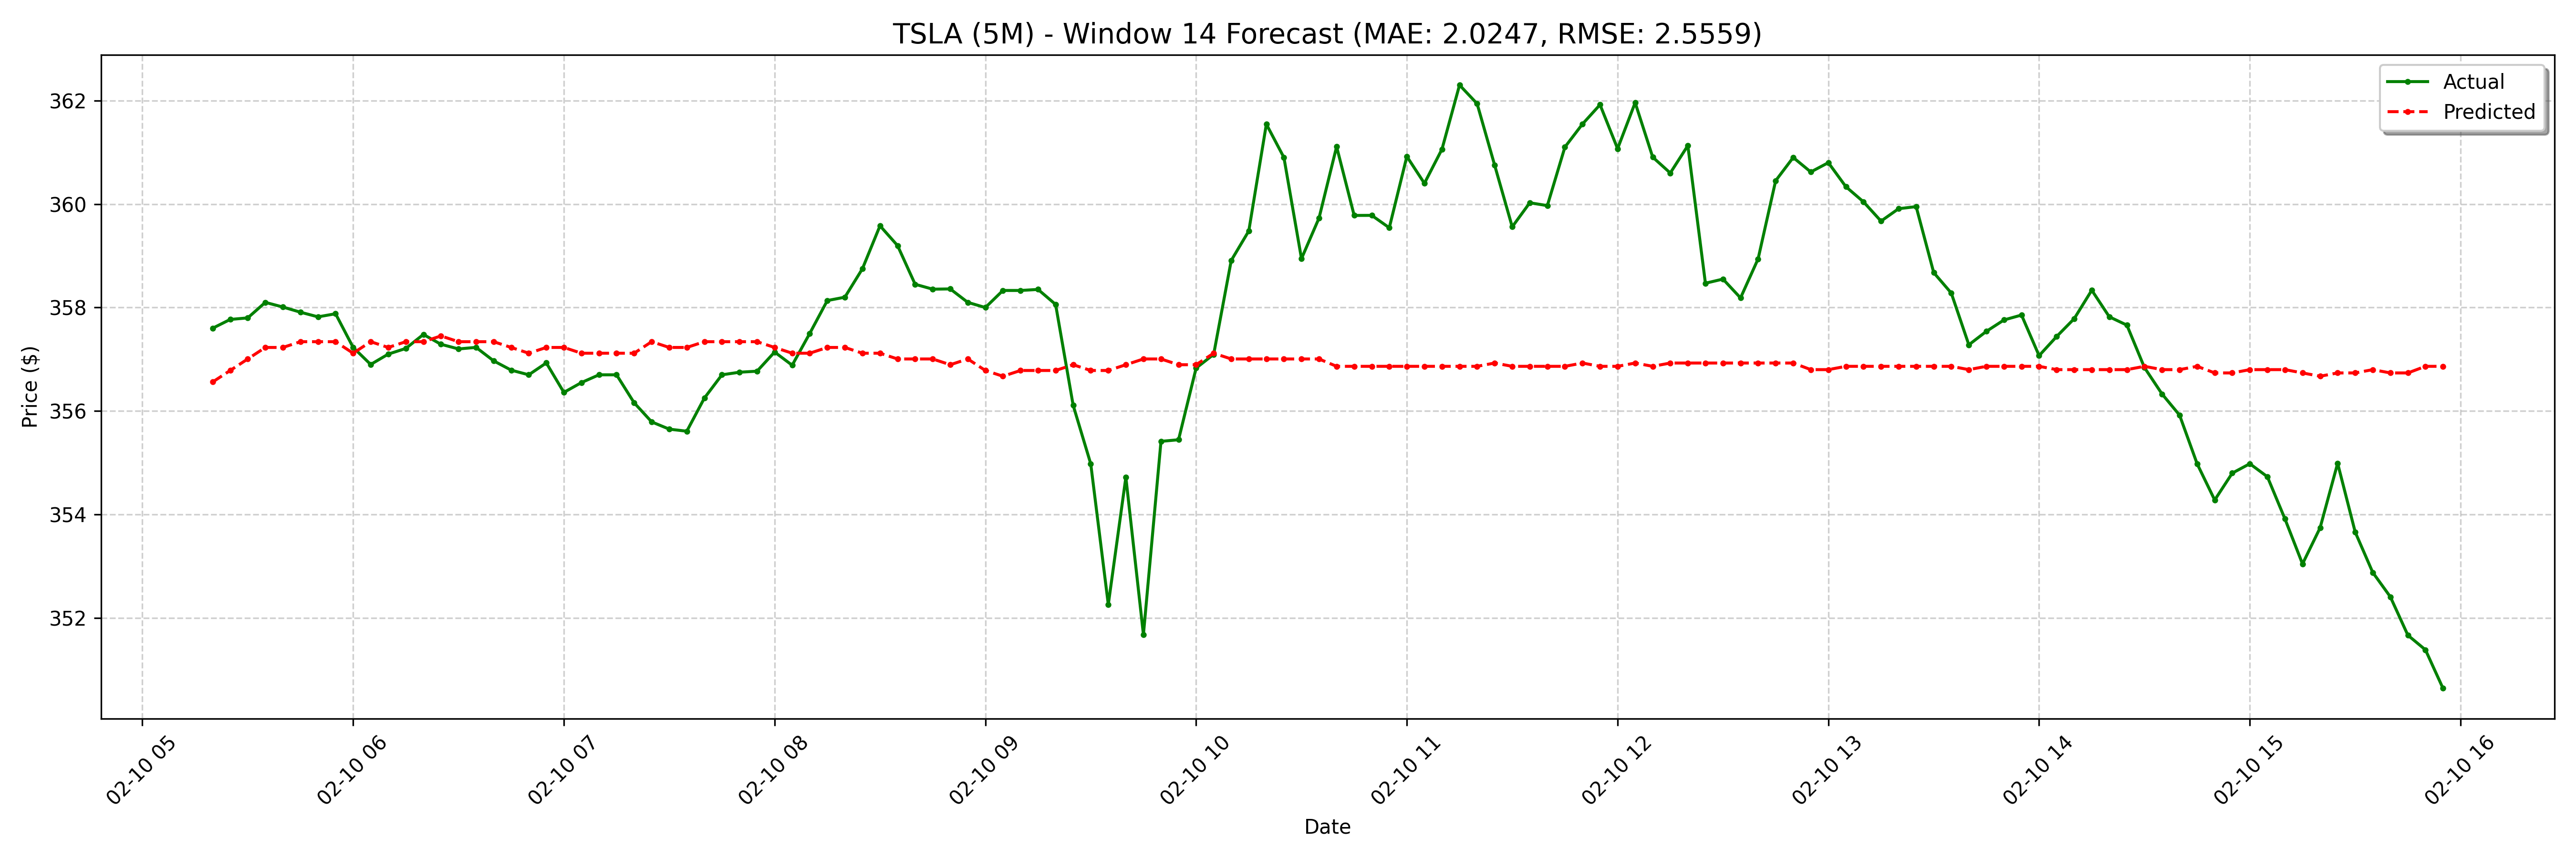

Values plotted in this chart, from the file beside it:
date, actual, forecast
2025-02-10 05:20:00-05:00, 357.6, 356.6
2025-02-10 05:25:00-05:00, 357.8, 356.8
2025-02-10 05:30:00-05:00, 357.8, 357
2025-02-10 05:35:00-05:00, 358.1, 357.2
2025-02-10 05:40:00-05:00, 358, 357.2
2025-02-10 05:45:00-05:00, 357.9, 357.3
2025-02-10 05:50:00-05:00, 357.8, 357.3
2025-02-10 05:55:00-05:00, 357.9, 357.3
2025-02-10 06:00:00-05:00, 357.2, 357.1
2025-02-10 06:05:00-05:00, 356.9, 357.3
2025-02-10 06:10:00-05:00, 357.1, 357.2
2025-02-10 06:15:00-05:00, 357.2, 357.3
2025-02-10 06:20:00-05:00, 357.5, 357.3
2025-02-10 06:25:00-05:00, 357.3, 357.5
2025-02-10 06:30:00-05:00, 357.2, 357.3
2025-02-10 06:35:00-05:00, 357.2, 357.3
2025-02-10 06:40:00-05:00, 357, 357.3
2025-02-10 06:45:00-05:00, 356.8, 357.2
2025-02-10 06:50:00-05:00, 356.7, 357.1
2025-02-10 06:55:00-05:00, 356.9, 357.2
2025-02-10 07:00:00-05:00, 356.4, 357.2
2025-02-10 07:05:00-05:00, 356.6, 357.1
2025-02-10 07:10:00-05:00, 356.7, 357.1
2025-02-10 07:15:00-05:00, 356.7, 357.1
2025-02-10 07:20:00-05:00, 356.2, 357.1
2025-02-10 07:25:00-05:00, 355.8, 357.3
2025-02-10 07:30:00-05:00, 355.6, 357.2
2025-02-10 07:35:00-05:00, 355.6, 357.2
2025-02-10 07:40:00-05:00, 356.2, 357.3
2025-02-10 07:45:00-05:00, 356.7, 357.3
2025-02-10 07:50:00-05:00, 356.8, 357.3
2025-02-10 07:55:00-05:00, 356.8, 357.3
2025-02-10 08:00:00-05:00, 357.1, 357.2
2025-02-10 08:05:00-05:00, 356.9, 357.1
2025-02-10 08:10:00-05:00, 357.5, 357.1
2025-02-10 08:15:00-05:00, 358.1, 357.2
2025-02-10 08:20:00-05:00, 358.2, 357.2
2025-02-10 08:25:00-05:00, 358.8, 357.1
2025-02-10 08:30:00-05:00, 359.6, 357.1
2025-02-10 08:35:00-05:00, 359.2, 357
2025-02-10 08:40:00-05:00, 358.4, 357
2025-02-10 08:45:00-05:00, 358.4, 357
2025-02-10 08:50:00-05:00, 358.4, 356.9
2025-02-10 08:55:00-05:00, 358.1, 357
2025-02-10 09:00:00-05:00, 358.0, 356.8
2025-02-10 09:05:00-05:00, 358.3, 356.7
2025-02-10 09:10:00-05:00, 358.3, 356.8
2025-02-10 09:15:00-05:00, 358.4, 356.8
2025-02-10 09:20:00-05:00, 358.1, 356.8
2025-02-10 09:25:00-05:00, 356.1, 356.9
2025-02-10 09:30:00-05:00, 355, 356.8
2025-02-10 09:35:00-05:00, 352.3, 356.8
2025-02-10 09:40:00-05:00, 354.7, 356.9
2025-02-10 09:45:00-05:00, 351.7, 357
2025-02-10 09:50:00-05:00, 355.4, 357
2025-02-10 09:55:00-05:00, 355.4, 356.9
2025-02-10 10:00:00-05:00, 356.8, 356.9
2025-02-10 10:05:00-05:00, 357.1, 357.1
2025-02-10 10:10:00-05:00, 358.9, 357
2025-02-10 10:15:00-05:00, 359.5, 357
... 68 more rows
